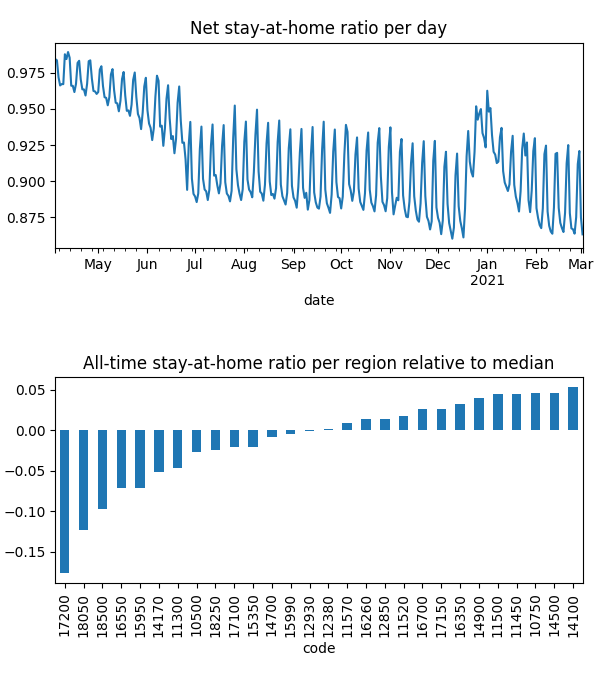

Source data for this figure (header and first rows):
date, code, km, stay, weight, visit
2020-04-04, 10500, 3.025, 0.9786, 0.0001671, 0.07667
2020-04-04, 10750, 2.063, 0.9961, 0.0004026, 0.001204
2020-04-04, 11300, 3.903, 0.9751, 3.629163620690553e-05, 0.03082
2020-04-04, 11450, 2.024, 0.9989, 0.0001081, 0.0
2020-04-04, 11500, 2.024, 0.9972, 0.0001808, 0.0
2020-04-04, 11520, 2.908, 0.992, 4.6932252327048054e-05, 0.01867
2020-04-04, 11570, 2.712, 0.9869, 0.0003255, 0.03341
2020-04-04, 12380, 3.048, 0.9825, 0.0002352, 0.07392
2020-04-04, 12850, 2.305, 0.9867, 0.0002002, 0.01498
2020-04-04, 12930, 3.045, 0.9827, 0.0001271, 0.04128
2020-04-04, 14100, , 1.0, 7.404420383198298e-06, 0.0
2020-04-04, 14170, 2.597, 0.9795, 0.0001651, 0.0954
2020-04-04, 14500, 2.939, 0.9967, 6.932657494964926e-05, 0.007417
2020-04-04, 14700, 2.289, 0.9906, 2.276230078281905e-05, 0.007395
2020-04-04, 14900, 2.137, 0.9945, 0.0002079, 0.005353
2020-04-04, 15350, 2.215, 0.9815, 1.868789893478761e-05, 0.007927
2020-04-04, 15950, 2.853, 0.9768, 5.330141790338726e-05, 0.02446
2020-04-04, 15990, 2.348, 0.9844, 0.0001784, 0.0
2020-04-04, 16260, 3.765, 0.9892, 0.000223, 0.05459
2020-04-04, 16350, 2.761, 0.9945, 0.0002179, 0.0003225
2020-04-04, 16550, 2.541, 0.9676, 0.0001138, 0.07117
2020-04-04, 16700, 2.031, 0.9967, 8.226522415012721e-05, 0.002772
2020-04-04, 17100, 4.304, 0.9795, 4.48605428618743e-05, 0.02603
2020-04-04, 17150, 2.025, 0.998, 0.0001669, 0.0
2020-04-04, 17200, 4.186, 0.9471, 0.000293, 0.249
2020-04-04, 18050, 2.64, 0.9422, 5.1383342602157445e-05, 0.07013
2020-04-04, 18250, 2.887, 0.9848, 5.431948086182289e-05, 0.01479
2020-04-04, 18500, 2.405, 0.9561, 5.030946314031495e-05, 0.07056
2020-04-05, 10500, 4.027, 0.9781, 0.000164, 0.05458
2020-04-05, 10750, 2.06, 0.9963, 0.0003949, 0.0006013
2020-04-05, 11300, 4.41, 0.9681, 3.6122253263336746e-05, 0.02654
2020-04-05, 11450, 2.414, 0.9988, 0.0001051, 0.0
2020-04-05, 11500, 2.024, 0.9972, 0.0001755, 0.0
2020-04-05, 11520, 3.417, 0.9884, 4.693205956754327e-05, 0.01808
2020-04-05, 11570, 4.13, 0.986, 0.0003226, 0.01938
2020-04-05, 12380, 3.321, 0.9798, 0.0002346, 0.05444
2020-04-05, 12850, 2.206, 0.9861, 0.0001978, 0.01053
2020-04-05, 12930, 4.866, 0.9823, 0.0001265, 0.02924
2020-04-05, 14100, , 1.0, 7.440907714797964e-06, 0.0
2020-04-05, 14170, 3.349, 0.9785, 0.0001644, 0.08163
2020-04-05, 14500, 3.17, 0.9962, 6.930200570312852e-05, 0.006687
2020-04-05, 14700, 2.299, 0.989, 2.269450266334998e-05, 0.007801
2020-04-05, 14900, 2.196, 0.9943, 0.000205, 0.005018
2020-04-05, 15350, 2.153, 0.9823, 1.8367204167853318e-05, 0.003868
2020-04-05, 15950, 2.663, 0.9778, 5.3409330242047436e-05, 0.03492
2020-04-05, 15990, 2.837, 0.9828, 0.000177, 0.0
2020-04-05, 16260, 4.786, 0.9883, 0.0002192, 0.05214
2020-04-05, 16350, 2.618, 0.9954, 0.0002128, 0.0005043
2020-04-05, 16550, 3.248, 0.9613, 0.0001132, 0.05654
2020-04-05, 16700, 2.031, 0.9966, 8.21240619751553e-05, 0.002417
2020-04-05, 17100, 4.662, 0.9783, 4.4829075894296456e-05, 0.03015
2020-04-05, 17150, 2.025, 0.9965, 0.0001628, 0.0
2020-04-05, 17200, 3.78, 0.9477, 0.0002909, 0.3686
2020-04-05, 18050, 2.912, 0.9408, 5.1627001620426414e-05, 0.05516
2020-04-05, 18250, 3.195, 0.9855, 5.38933510659377e-05, 0.01737
2020-04-05, 18500, 2.507, 0.9605, 5.0239823058731316e-05, 0.06159
2020-04-06, 10500, 4.704, 0.9698, 0.0001506, 0.06286
2020-04-06, 10750, 2.144, 0.995, 0.0003481, 0.001888
2020-04-06, 11300, 4.994, 0.9597, 3.3195630020857664e-05, 0.02276
2020-04-06, 11450, 2.369, 0.9971, 8.839404031621306e-05, 0.0
... 9,264 more rows
